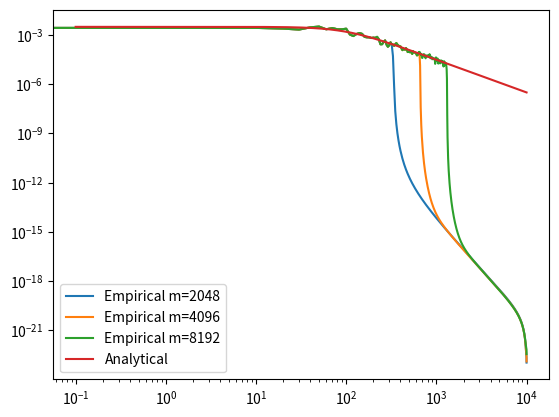
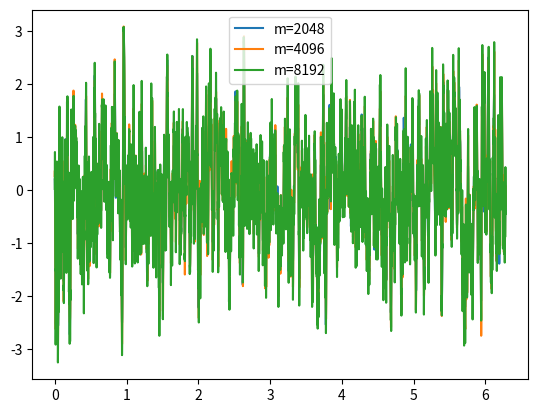

These figures' Python source, in order:
from numpy import linspace, logspace, pi, cos, sqrt, zeros_like
from numpy.random import seed, rand
from matplotlib.pyplot import figure
from scipy.signal import welch


def ftransform_analytical(omega, b):
    return 1 / pi * b / (b**2 + omega**2)


def shinozuka(x, b, Phi, delta_w=1 / 2 / pi):
    M = len(Phi)
    f0 = zeros_like(x)
    for k in range(M):
        omega = (k + 1) * delta_w
        Sff = 1 / pi * b / (b**2 + omega**2)
        f0 += sqrt(4 * Sff * delta_w) * cos(omega * x + Phi[k])
    return f0


if __name__ == '__main__':
    L = 2 * pi
    N = 20000
    x = linspace(0, L, N)

    fig_corr = figure()
    fig_sig = figure()
    axs = fig_sig.gca()
    axc = fig_corr.gca()
    seed(123)
    b = 100
    maxM = 8192
    Phi = rand(maxM) * 2 * pi

    for m in [maxM // 4, maxM // 2, maxM]:
        y = shinozuka(x, b=b, delta_w=1 / L, Phi=Phi[0:m])
        f, pxx = welch(y, fs=1 / (x[1] - x[0]), nperseg=N // 10)

        axc.loglog(
            2 * pi * f, pxx / 4 / pi,
            label='Empirical m={0:n}'.format(m))
        axs.plot(x, y, label='m={0:n}'.format(m))

    omega = logspace(-1, 4, 10000)
    a = ftransform_analytical(omega, b=b)
    axc.loglog(omega, a, label='Analytical')
    axs.legend()
    axc.legend()
    fig_sig.show()
    fig_corr.show()
